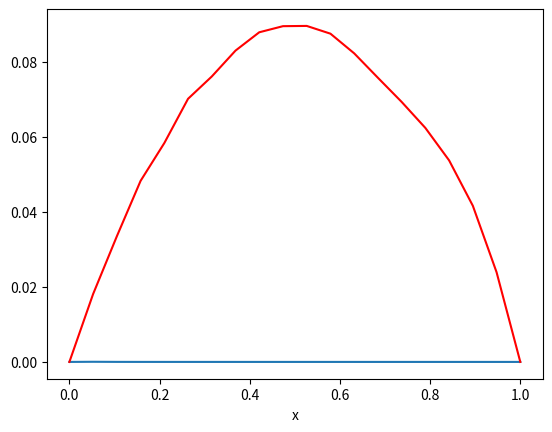

This figure's Python source:
#---- importations de librairies ------
import matplotlib.pyplot as plt
import numpy as np
import numpy.linalg as nl
import scipy.integrate
np.set_printoptions(precision=4) # pour joli affichage des matrices

#--------------------------------
#
#     PARAMETRES DU CALCUL
#
#--------------------------------
R = 1.;
N=20;

def x(i):
    return i*R/N

def a_per(x):
    return 1+np.sin(2*np.pi*x)**2
    
def a(x):
    return a_per(np.log(x))    
    
def f(x):
    return 1.    
    
def coef_spline_phi(i, side):
    if side=='l':        
        M = [[x(i)**3,x(i)**2,x(i),1],
             [3*x(i)**2,2*x(i),1,0],
              [x(i-1)**3,x(i-1)**2,x(i-1),1],
               [3*x(i-1)**2,2*x(i-1),1,0]]
        B = [1,0,0,0]
    elif side=='r':
        M = [[x(i+1)**3,x(i+1)**2,x(i+1),1],
             [3*x(i+1)**2,2*x(i+1),1,0],
              [x(i)**3,x(i)**2,x(i),1],
               [3*x(i)**2,2*x(i),1,0]]
        B = [0,0,1,0]
    return nl.solve(M,B)
    
def coef_spline_psi(i):
    M = [[x(i)**3,x(i)**2,x(i),1],
             [3*x(i)**2,2*x(i),1,0],
              [x(i-1)**3,x(i-1)**2,x(i-1),1],
               [3*x(i-1)**2,2*x(i-1),1,0]]
    B = [0,1,0,0]
    return nl.solve(M,B)
       
#---- fonctions spline--------
def phi(i,y):
    if y<x(i+1) and y>=x(i):
        coef = coef_spline_phi(i,'r')
        return y**3*coef[0]+y**2*coef[1]+y*coef[2]+coef[3]
    elif y<x(i) and y>=x(i-1):
        coef = coef_spline_phi(i,'l')
        return y**3*coef[0]+y**2*coef[1]+y*coef[2]+coef[3]
    else:
        return 0                        
        
def phi_prime(i,y):
    if y<x(i+1) and y>=x(i):
        coef = coef_spline_phi(i,'r')
        return 2*y**2*coef[0]+y*coef[1]+coef[2]
    elif y<x(i) and y>=x(i-1):
        coef = coef_spline_phi(i,'l')
        return 2*y**2*coef[0]+y*coef[1]+coef[2]
    else:
        return 0 
        
def psi(i,y):
    if y<x(i) and y>=x(i-1):
        coef = coef_spline_psi(i)
        return y**3*coef[0]+y**2*coef[1]+y*coef[2]+coef[3]
    else:
        return 0
        
def psi_prime(i,y):
    if y<x(i) and y>=x(i-1):
        coef = coef_spline_psi(i)
        return 2*y**2*coef[0]+y*coef[1]+coef[2]
    else:
        return 0
    
#--------------------------------------------------------------------------

A = np.zeros((N-1,N-1))

for i in range(1,N):
    for j in range(1,N):
        h = lambda y : a(y)*(phi_prime(i,y)*phi_prime(j,y)+psi_prime(i,y)*psi_prime(j,y))
        result_h=scipy.integrate.quad(h,x(i-1),x(i+1))
        A[i-1][j-1]=result_h[0]

B = np.zeros((N-1,1))
    
for i in range(1,N):
    g = lambda y : (phi(i,y)+psi(i,y))*f(y)
    result_g=scipy.integrate.quad(g,x(i-1),x(i+1))
    B[i-1]=result_g[0]

#-- Résolution du système linéaire --
U = np.dot(nl.inv(A),B)

def solution_approchee(y):
    s=0
    for i in range(N-1):
        s+=U[i]*phi(i+1,y)
    return s    

#--------------------------------------------------------------------------

fig = plt.figure()

X = np.linspace(0,1,N)
Y = []

for elt in X:
    Y.append(solution_approchee(elt))
    

plt.xlabel('x')

plt.plot(X,Y)

inv_a = lambda x : 1/a(x)
g = lambda t : inv_a(t)*(scipy.integrate.quad(f,1,t)[0])
u1 = scipy.integrate.quad(g,0,1)[0]
u1 /= -scipy.integrate.quad(inv_a,0,1)[0]

def solution_analytique(x):
    integral1 = scipy.integrate.quad(g,1,x)
    integral2 = scipy.integrate.quad(inv_a,1,x)
    return integral1[0] + u1*integral2[0]
    
Y_analytique = [-solution_analytique(x) for x in X]
plt.plot(X,Y_analytique,color='r')
plt.show()
